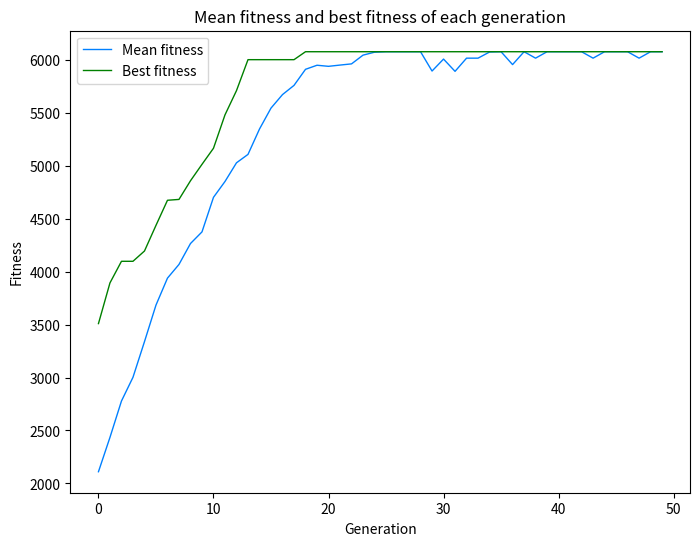

This figure's Python source:
# Knapsack Problem
# Author: Sam Barba
# Created 17/09/2021

from copy import deepcopy
import matplotlib.pyplot as plt
import random

KNAPSACK_CAPACITY = 50
NUM_ITEMS = 100

GENERATIONS = 50
POP_SIZE = 100
MUTATION_RATE = 0.2
ELITISM_RATE = 0.2  # Proportion of the fittest individuals to avoid mutation
CROSSOVER_RATE = 0.8
TOURNAMENT_SIZE = 2

all_items = None

plt.rcParams["figure.figsize"] = (8, 6)

# ---------------------------------------------------------------------------------------------------- #
# ---------------------------------------------  CLASSES  -------------------------------------------- #
# ---------------------------------------------------------------------------------------------------- #

class Knapsack:
	def __init__(self, item_config):
		# E.g. [False, True, True, False] means include 2nd and 3rd items
		self.item_config = item_config
		self.fitness = None

	def calc_fitness(self):
		self.fitness = self.total_value() if self.total_weight() <= KNAPSACK_CAPACITY else 0

	def total_value(self):
		global all_items
		return sum(all_items[i].value for i in range(NUM_ITEMS) if self.item_config[i])

	def total_weight(self):
		global all_items
		return sum(all_items[i].weight for i in range(NUM_ITEMS) if self.item_config[i])

class Item:
	def __init__(self, index, value, weight):
		self.index = index
		self.value = value
		self.weight = weight

	def __repr__(self):
		return f"Item {self.index}:  value: {self.value}  weight: {self.weight}"

# ---------------------------------------------------------------------------------------------------- #
# --------------------------------------------  FUNCTIONS  ------------------------------------------- #
# ---------------------------------------------------------------------------------------------------- #

def initialise_population():
	global all_items
	population = []

	for _ in range(POP_SIZE):
		individual = Knapsack([False] * NUM_ITEMS)
		all_items_copy = all_items[:]
		all_items_copy = list(enumerate(all_items_copy))
		random.shuffle(all_items_copy)

		for idx, item in all_items_copy:
			if individual.total_weight() + item.weight <= KNAPSACK_CAPACITY:
				individual.item_config[idx] = True

		population.append(individual)

	return population

def evaluate(*population):
	for individual in population:
		individual.calc_fitness()

# Tournament selection
def selection(population):
	parents = []

	for i in range(POP_SIZE):
		tournament_individuals = random.sample(population, TOURNAMENT_SIZE)
		parents.append(find_fittest(*tournament_individuals))

	return parents

# Single-point crossover
def crossover(parents):
	offspring = deepcopy(parents)

	for i in range(POP_SIZE - 1):
		if random.random() > CROSSOVER_RATE: continue

		p1_config = parents[i].item_config
		p2_config = parents[i + 1].item_config

		c = random.randrange(NUM_ITEMS)

		off1_config = p1_config[:c] + p2_config[c:]
		off2_config = p2_config[:c] + p1_config[c:]

		off1 = Knapsack(off1_config)
		off2 = Knapsack(off2_config)
		evaluate(off1, off2)

		offspring[i] = find_fittest(off1, off2)

	return offspring

# Single bit-flip mutation
def mutation(offspring):
	mutants = deepcopy(offspring)
	mutants.sort(key=lambda ind: ind.fitness, reverse=True)

	for i in range(int(ELITISM_RATE * POP_SIZE), POP_SIZE):
		if random.random() <= MUTATION_RATE:
			rand_idx = random.randrange(NUM_ITEMS)
			mutants[i].item_config[rand_idx] = not mutants[i].item_config[rand_idx]

	return mutants

def find_fittest(*population):
	return max(population, key=lambda ind: ind.fitness)

# ---------------------------------------------------------------------------------------------------- #
# ----------------------------------------------  MAIN  ---------------------------------------------- #
# ---------------------------------------------------------------------------------------------------- #

def main():
	global all_items

	# Generate random items
	item_values = [random.randint(50, 500) for _ in range(NUM_ITEMS)]
	item_weights = [random.randint(1, 15) for _ in range(NUM_ITEMS)]
	all_items = [Item(i + 1, item_values[i], item_weights[i]) for i in range(NUM_ITEMS)]

	for item in all_items:
		print(str(item))

	print("\nTotal value:", sum(item_values))
	print("Total weight:", sum(item_weights))
	print("Knapsack capacity:", KNAPSACK_CAPACITY)

	# Initialise population and perform GA
	population = initialise_population()

	best_knapsack = population[0]
	mean_fitnesses, best_fitnesses = [], []

	ax = plt.subplot()

	for _ in range(GENERATIONS):
		evaluate(*population)
		parents = selection(population)
		offspring = crossover(parents)
		mutants = mutation(offspring)
		population = deepcopy(mutants)

		best_pop_knapsack = find_fittest(*population)
		if best_pop_knapsack.fitness > best_knapsack.fitness:
			best_knapsack = best_pop_knapsack

		mean_fitness = sum(ind.fitness for ind in population) / POP_SIZE
		mean_fitnesses.append(mean_fitness)
		best_fitnesses.append(best_pop_knapsack.fitness)

		# Plot evolution graph
		ax.clear()
		ax.plot(mean_fitnesses, color="#0080ff", linewidth=1, label="Mean fitness")
		ax.plot(best_fitnesses, color="#008000", linewidth=1, label="Best fitness")
		ax.set_xlabel("Generation")
		ax.set_ylabel("Fitness")
		ax.set_title("Mean fitness and best fitness of each generation")
		ax.legend()
		plt.show(block=False)
		plt.pause(0.1)

	# Display best items

	items = [all_items[i] for i in range(NUM_ITEMS) if best_knapsack.item_config[i]]
	print("\nBest items:", ", ".join(str(item.index) for item in items))
	print("Value:", sum(item.value for item in items))
	print("Weight left:", KNAPSACK_CAPACITY - sum(item.weight for item in items))

	plt.show()

if __name__ == "__main__":
	main()
